Photos from the image-classification dataset "classification" in the GitHub repository AyushChandekar/DeepLearning_Assignments. Its 12 classes are: big bus, big truck, bus large, bus small, car, mid truck, small bus, small truck, truck large, truck medium, truck small, truck extra large.

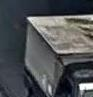
Label: small truck

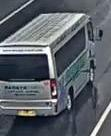
Label: small bus

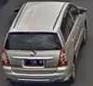
Label: car

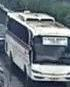
Label: big bus

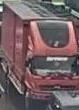
Label: truck large

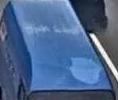
Label: bus small
